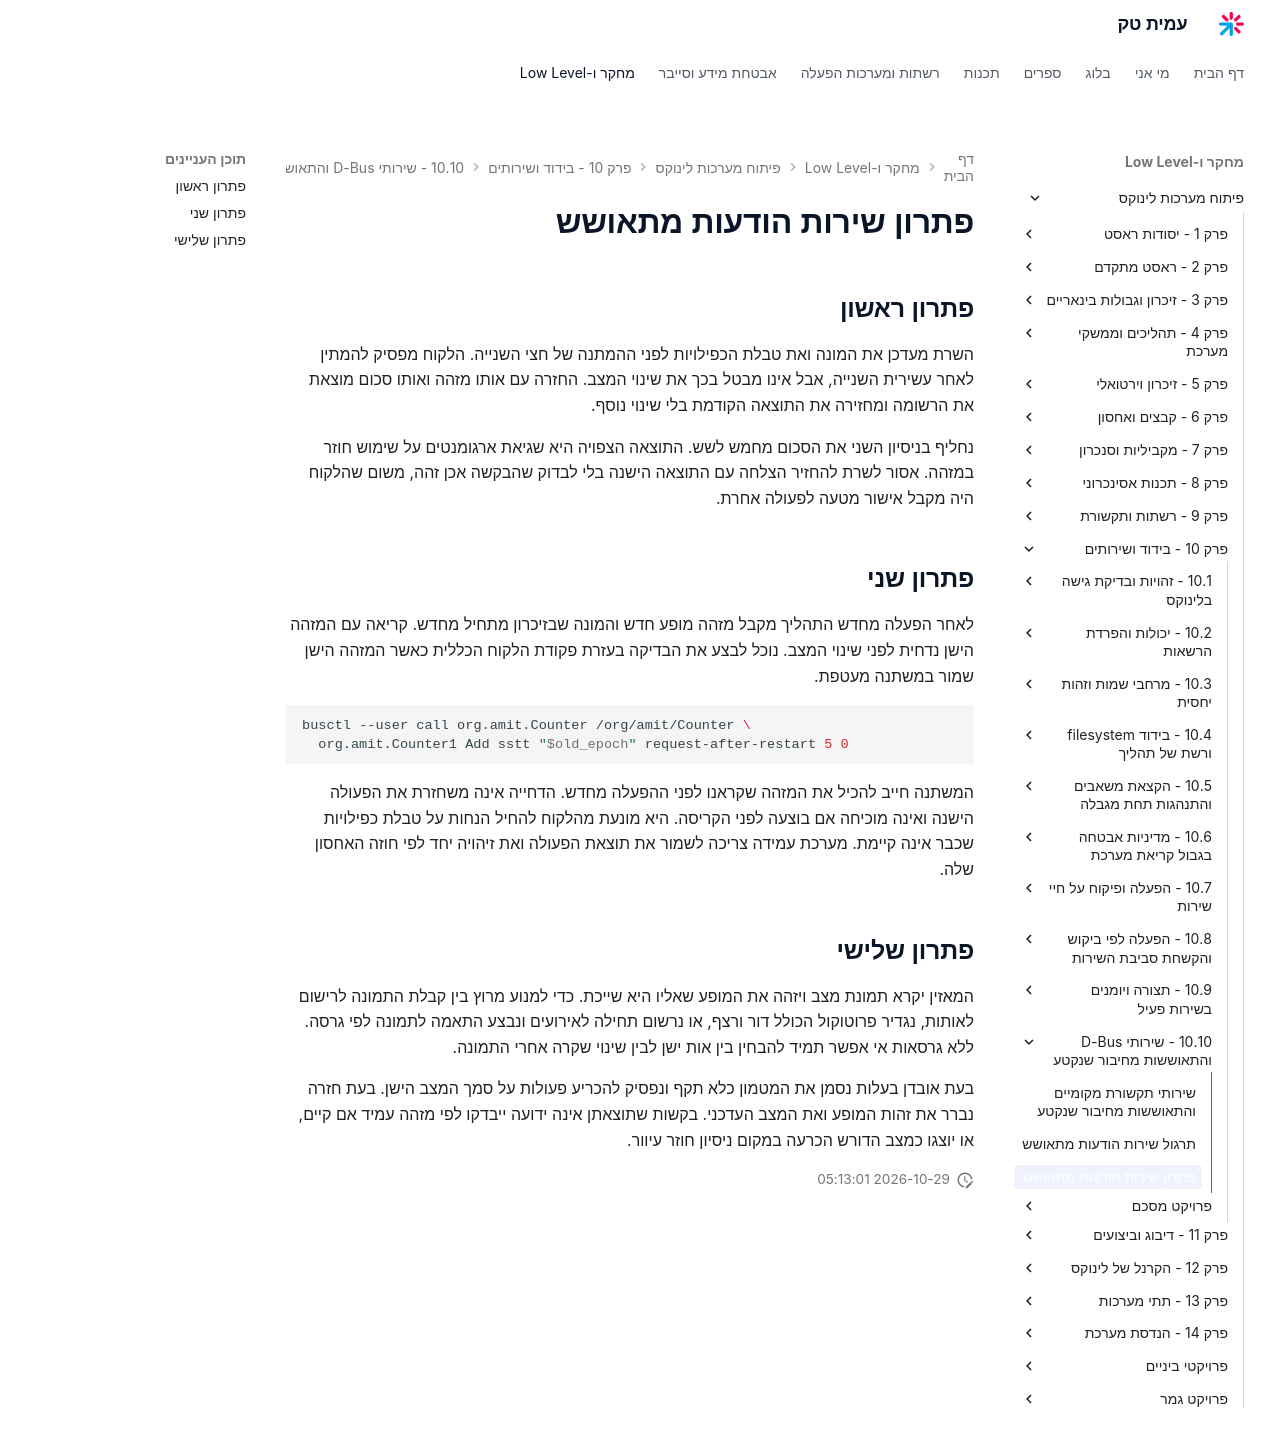

repository: AmitPinchasi/amittech · page: פיתוח-מערכות-לינוקס/10 - בידוד ושירותים/10.10 - שירותי D-Bus והתאוששות מחיבור שנקטע/10.10 - שירותי D-Bus והתאוששות מחיבור שנקטע - פתרון/index.html · generator: mkdocs

# פתרון שירות הודעות מתאושש

## פתרון ראשון

השרת מעדכן את המונה ואת טבלת הכפילויות לפני ההמתנה של חצי השנייה. הלקוח מפסיק להמתין לאחר עשירית השנייה, אבל אינו מבטל בכך את שינוי המצב. החזרה עם אותו מזהה ואותו סכום מוצאת את הרשומה ומחזירה את התוצאה הקודמת בלי שינוי נוסף.

נחליף בניסיון השני את הסכום מחמש לשש. התוצאה הצפויה היא שגיאת ארגומנטים על שימוש חוזר במזהה. אסור לשרת להחזיר הצלחה עם התוצאה הישנה בלי לבדוק שהבקשה אכן זהה, משום שהלקוח היה מקבל אישור מטעה לפעולה אחרת.

## פתרון שני

לאחר הפעלה מחדש התהליך מקבל מזהה מופע חדש והמונה שבזיכרון מתחיל מחדש. קריאה עם המזהה הישן נדחית לפני שינוי המצב. נוכל לבצע את הבדיקה בעזרת פקודת הלקוח הכללית כאשר המזהה הישן שמור במשתנה מעטפת.

```bash
busctl --user call org.amit.Counter /org/amit/Counter \
  org.amit.Counter1 Add sstt "$old_epoch" request-after-restart 5 0
```

המשתנה חייב להכיל את המזהה שקראנו לפני ההפעלה מחדש. הדחייה אינה משחזרת את הפעולה הישנה ואינה מוכיחה אם בוצעה לפני הקריסה. היא מונעת מהלקוח להחיל הנחות על טבלת כפילויות שכבר אינה קיימת. מערכת עמידה צריכה לשמור את תוצאת הפעולה ואת זיהויה יחד לפי חוזה האחסון שלה.

## פתרון שלישי

המאזין יקרא תמונת מצב ויזהה את המופע שאליו היא שייכת. כדי למנוע מרוץ בין קבלת התמונה לרישום לאותות, נגדיר פרוטוקול הכולל דור ורצף, או נרשום תחילה לאירועים ונבצע התאמה לתמונה לפי גרסה. ללא גרסאות אי אפשר תמיד להבחין בין אות ישן לבין שינוי שקרה אחרי התמונה.

בעת אובדן בעלות נסמן את המטמון כלא תקף ונפסיק להכריע פעולות על סמך המצב הישן. בעת חזרה נברר את זהות המופע ואת המצב העדכני. בקשות שתוצאתן אינה ידועה ייבדקו לפי מזהה עמיד אם קיים, או יוצגו כמצב הדורש הכרעה במקום ניסיון חוזר עיוור.
